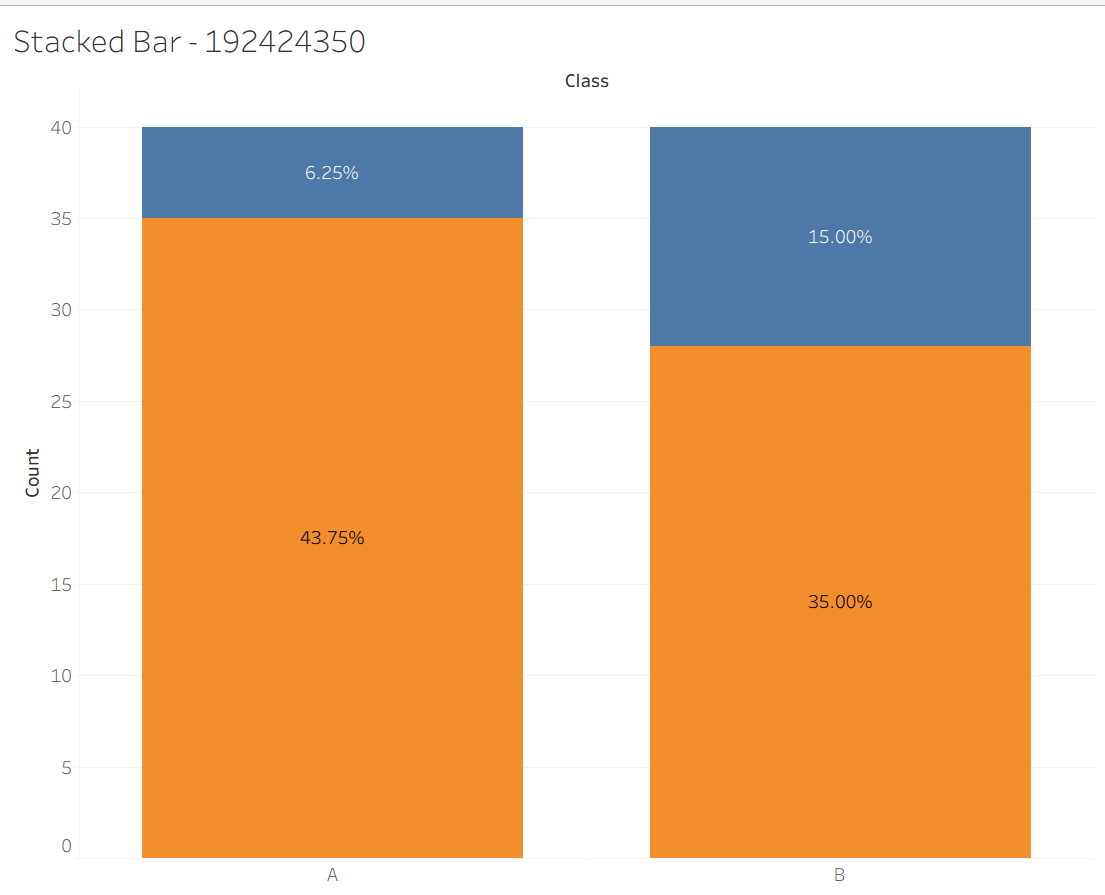

Data behind this chart, as committed beside it:
Class, Result, Count
A, Pass, 35
A, Fail, 5
B, Pass, 28
B, Fail, 12
